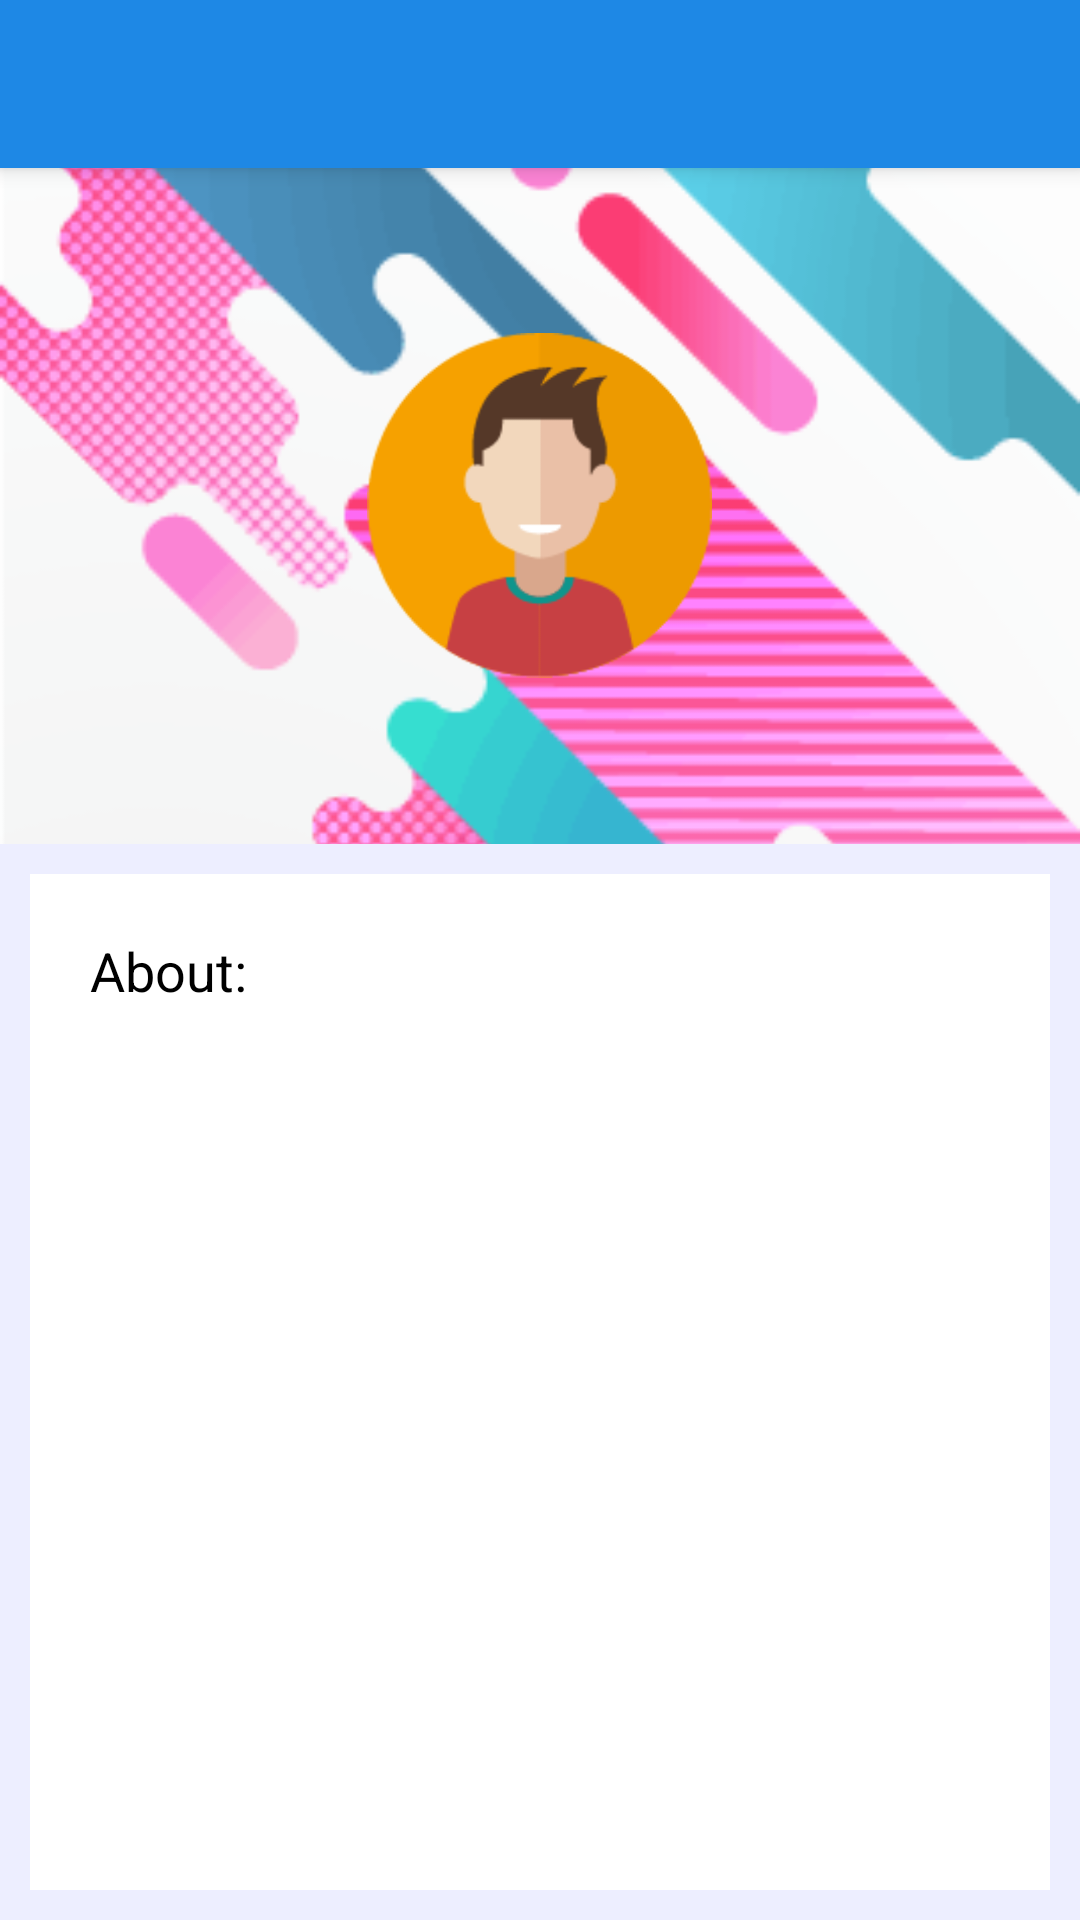

Here is an Android app screen rendered from its layout file. Give the layout XML and the strings, colors and styles it references.
<!-- AndroidManifest.xml: application theme AppTheme -->
<!-- res/layout/activity_profile.xml -->
<?xml version="1.0" encoding="utf-8"?>
<LinearLayout
    xmlns:android="http://schemas.android.com/apk/res/android"
    xmlns:app="http://schemas.android.com/apk/res-auto"
    xmlns:tools="http://schemas.android.com/tools"
    android:layout_width="match_parent"
    android:layout_height="match_parent"
    tools:context="com.ops.newsurvey.ProfileActivity"
    android:orientation="vertical">

    <android.support.v7.widget.Toolbar
        android:id="@+id/profile_toolbar"
        android:layout_width="match_parent"
        android:layout_height="?attr/actionBarSize"
        android:background="?attr/colorPrimary"
        android:elevation="4dp"
        android:theme="@style/ThemeOverlay.AppCompat.ActionBar"
        app:popupTheme="@style/ThemeOverlay.AppCompat.Light"/>

        <include
            android:id="@+id/profile"
            layout="@layout/nav_header"
            android:layout_width="match_parent"
            android:layout_height="0dp"
            android:layout_weight="2"
             />


    <LinearLayout
        android:layout_width="match_parent"
        android:layout_height="0dp"
        android:layout_weight="3"
        android:background="#fff"
        android:layout_margin="10dp"
        android:padding="20dp"
        android:orientation="vertical">

        <TextView
            android:layout_width="match_parent"
            android:layout_height="wrap_content"
            android:text="About:"
            android:textColor="#000"
            android:background="@color/white"
            android:textSize="18dp"/>

        <TextView
            android:id="@+id/profile_name"
            android:layout_width="match_parent"
            android:layout_height="wrap_content"/>

        <TextView
            android:id="@+id/profile_gender"
            android:layout_width="match_parent"
            android:layout_height="wrap_content"/>

        <TextView
            android:id="@+id/profile_email"
            android:layout_width="match_parent"
            android:layout_height="wrap_content"/>

        <TextView
            android:id="@+id/profile_quests"
            android:layout_width="match_parent"
            android:layout_height="wrap_content"/>

    </LinearLayout>


</LinearLayout>
<!-- res/layout/nav_header.xml (included above) -->
<?xml version="1.0" encoding="utf-8"?>
<RelativeLayout
    xmlns:android="http://schemas.android.com/apk/res/android"
    android:orientation="vertical"
    android:layout_width="match_parent"
    android:layout_height="180dp">
    <ImageView
        android:layout_width="match_parent"
        android:layout_height="match_parent"
        android:src="@drawable/background_profile"
        android:scaleType="centerCrop"/>

    <ImageButton
        android:id="@+id/profile_pic"
        android:layout_width="115dp"
        android:layout_height="115dp"
        android:src="@drawable/avatar_m"
        android:scaleType="centerCrop"
        android:background="@null"
        android:layout_centerInParent="true"/>
    <TextView
        android:id="@+id/nav_username_text"
        android:layout_width="wrap_content"
        android:layout_height="wrap_content"
        android:textSize="20dp"
        android:textStyle="bold"
        android:textColor="#000"
        android:layout_marginTop="10dp"
        android:layout_below="@+id/profile_pic"
        android:layout_centerHorizontal="true" />

</RelativeLayout>
<!-- resources referenced by this layout -->
<resources>
  <color name="white">#ffffff</color>
  <!-- drawable avatar_m: png bitmap (drawable, 5772 bytes) -->
  <!-- drawable background_profile: png bitmap (drawable, 12629 bytes) -->
  <style name="AppTheme" parent="Theme.AppCompat.Light.NoActionBar">
          
          <item name="colorPrimary">@color/colorPrimary</item>
          <item name="colorPrimaryDark">@color/colorPrimaryDark</item>
          <item name="colorAccent">@color/colorAccent</item>
          <item name="android:colorBackground">@color/background</item>
      </style>
  <color name="colorPrimary">#1e88e5</color>
  <color name="colorPrimaryDark">#303f9f</color>
  <color name="colorAccent">#452c93</color>
  <color name="background">#edeeff</color>
</resources>
